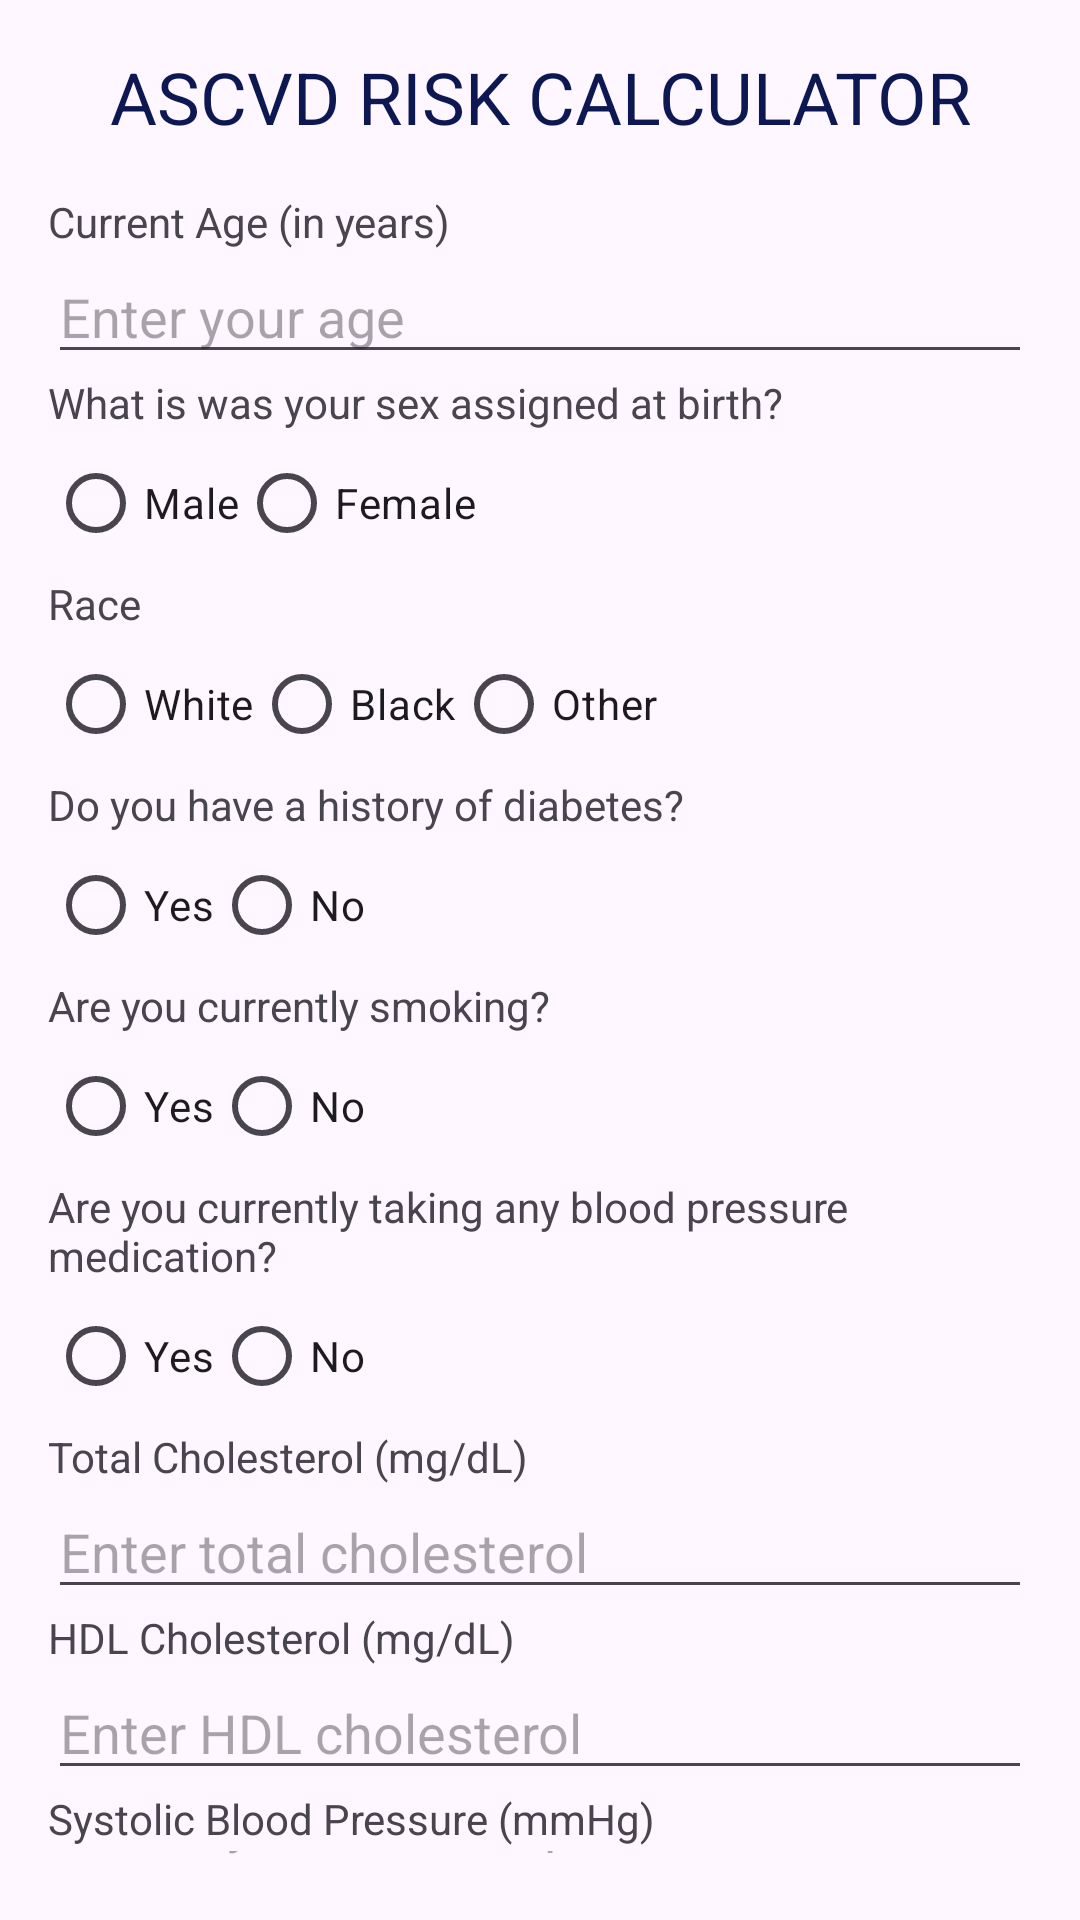

This screen was rendered from an Android layout file. Write that file and the resources it references.
<!-- AndroidManifest.xml: activity theme Theme.ASVCD_RiskCalculator -->
<!-- res/layout/activity_main.xml -->
<?xml version="1.0" encoding="utf-8"?>
<LinearLayout xmlns:android="http://schemas.android.com/apk/res/android"
    android:layout_width="match_parent"
    android:layout_height="match_parent"
    android:orientation="vertical"
    android:padding="16dp">

    
    <TextView
        android:layout_width="match_parent"
        android:layout_height="wrap_content"
        android:layout_marginBottom="16dp"
        android:text="ASCVD Risk Calculator"
        android:textAlignment="center"
        android:textAllCaps="true"
        android:textColor="#0D1853"
        android:textSize="24sp" />
    
    <TextView
        android:layout_width="wrap_content"
        android:layout_height="wrap_content"
        android:text="Current Age (in years)" />

    <EditText
        android:id="@+id/editTextAge"
        android:layout_width="match_parent"
        android:layout_height="wrap_content"
        android:inputType="number"
        android:hint="Enter your age" />

    
    <TextView
        android:layout_width="wrap_content"
        android:layout_height="wrap_content"
        android:text="What is was your sex assigned at birth?"/>

    <RadioGroup
        android:id="@+id/radioGroupBiologicalSex"
        android:layout_width="match_parent"
        android:layout_height="wrap_content"
        android:orientation="horizontal">

        <RadioButton
            android:id="@+id/radioButtonMale"
            android:layout_width="wrap_content"
            android:layout_height="wrap_content"
            android:text="Male" />

        <RadioButton
            android:id="@+id/radioButtonFemale"
            android:layout_width="wrap_content"
            android:layout_height="wrap_content"
            android:text="Female" />
    </RadioGroup>

    
    <TextView
        android:layout_width="wrap_content"
        android:layout_height="wrap_content"
        android:text="Race" />

    <RadioGroup
        android:id="@+id/radioGroupBlack"
        android:layout_width="match_parent"
        android:layout_height="wrap_content"
        android:orientation="horizontal">

        <RadioButton
            android:id="@+id/radioButtonWhite"
            android:layout_width="wrap_content"
            android:layout_height="wrap_content"
            android:text="White" />

        <RadioButton
            android:id="@+id/radioButtonAfricanAmerican"
            android:layout_width="wrap_content"
            android:layout_height="wrap_content"
            android:text="Black" />

        <RadioButton
            android:id="@+id/radioButtonOther"
            android:layout_width="wrap_content"
            android:layout_height="wrap_content"
            android:text="Other" />
    </RadioGroup>

    
    <TextView
        android:layout_width="wrap_content"
        android:layout_height="wrap_content"
        android:text="Do you have a history of diabetes?" />

    <RadioGroup
        android:id="@+id/radioGroupDiabetes"
        android:layout_width="match_parent"
        android:layout_height="wrap_content"
        android:orientation="horizontal">

        <RadioButton
            android:id="@+id/radioButtonDiabetesYes"
            android:layout_width="wrap_content"
            android:layout_height="wrap_content"
            android:text="Yes" />

        <RadioButton
            android:id="@+id/radioButtonDiabetesNo"
            android:layout_width="wrap_content"
            android:layout_height="wrap_content"
            android:text="No" />
    </RadioGroup>


    
    <TextView
        android:layout_width="wrap_content"
        android:layout_height="wrap_content"
        android:text="Are you currently smoking?" />

    <RadioGroup
        android:id="@+id/radioGroupSmokingTobacco"
        android:layout_width="match_parent"
        android:layout_height="wrap_content"
        android:orientation="horizontal">

        <RadioButton
            android:id="@+id/radioButtonSmokingYes"
            android:layout_width="wrap_content"
            android:layout_height="wrap_content"
            android:text="Yes" />

        <RadioButton
            android:id="@+id/radioButtonSmokingNo"
            android:layout_width="wrap_content"
            android:layout_height="wrap_content"
            android:text="No" />
    </RadioGroup>

    
    <TextView
        android:layout_width="wrap_content"
        android:layout_height="wrap_content"
        android:text="Are you currently taking any blood pressure medication?" />

    <RadioGroup
        android:id="@+id/radioGroupBloodPressure"
        android:layout_width="match_parent"
        android:layout_height="wrap_content"
        android:orientation="horizontal">

        <RadioButton
            android:id="@+id/radioButtonBPYes"
            android:layout_width="wrap_content"
            android:layout_height="wrap_content"
            android:text="Yes" />

        <RadioButton
            android:id="@+id/radioButtonBPNo"
            android:layout_width="wrap_content"
            android:layout_height="wrap_content"
            android:text="No" />
    </RadioGroup>


    
    <TextView
        android:layout_width="wrap_content"
        android:layout_height="wrap_content"
        android:text="Total Cholesterol (mg/dL)" />

    <EditText
        android:id="@+id/editTextTotalCholesterol"
        android:layout_width="match_parent"
        android:layout_height="wrap_content"
        android:inputType="numberDecimal"
        android:hint="Enter total cholesterol" />

    
    <TextView
        android:layout_width="wrap_content"
        android:layout_height="wrap_content"
        android:text="HDL Cholesterol (mg/dL)" />

    <EditText
        android:id="@+id/editTextHDLCholesterol"
        android:layout_width="match_parent"
        android:layout_height="wrap_content"
        android:inputType="numberDecimal"
        android:hint="Enter HDL cholesterol" />

    
    <TextView
        android:layout_width="wrap_content"
        android:layout_height="wrap_content"
        android:text="Systolic Blood Pressure (mmHg)" />

    <EditText
        android:id="@+id/editTextSystolicBP"
        android:layout_width="match_parent"
        android:layout_height="wrap_content"
        android:inputType="number"
        android:hint="Enter systolic blood pressure" />

    <Button
        android:id="@+id/buttonCalculate"
        android:layout_width="wrap_content"
        android:layout_height="wrap_content"
        android:layout_gravity="center_horizontal"
        android:layout_marginTop="16dp"
        android:layout_marginBottom="16dp"
        android:text="CALCULATE" />

    <TextView
        android:id="@+id/textViewASCVDRisk"
        android:layout_width="wrap_content"
        android:layout_height="wrap_content"
        android:text="10-year ASCVD risk: "
        android:textSize="18sp"
        android:textAlignment="center" />
</LinearLayout>
<!-- resources referenced by this layout -->
<resources>
  <style name="Theme.ASVCD_RiskCalculator" parent="Base.Theme.ASVCD_RiskCalculator" />
  <style name="Base.Theme.ASVCD_RiskCalculator" parent="Theme.Material3.DayNight.NoActionBar">
          
          
      </style>
</resources>
